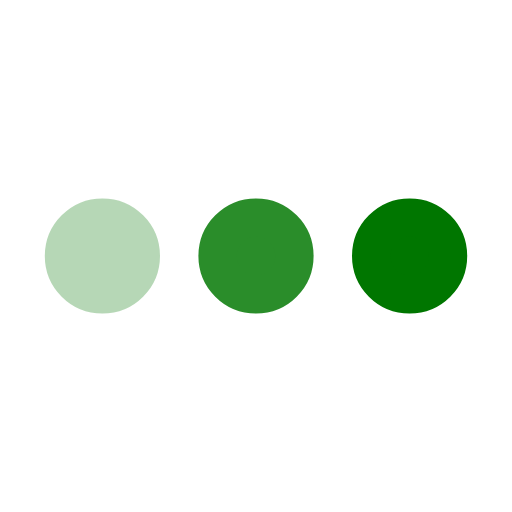
t = 0.00 s
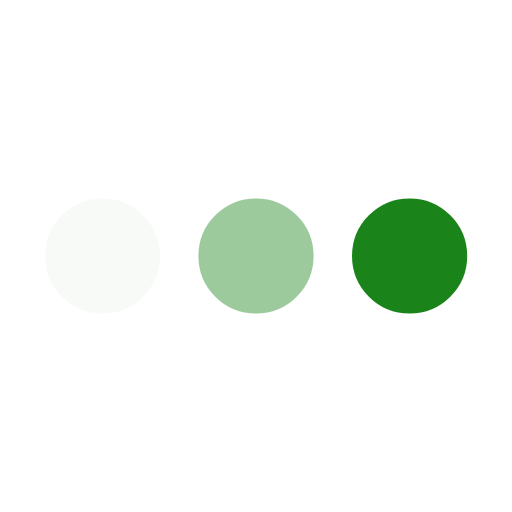
t = 0.16 s
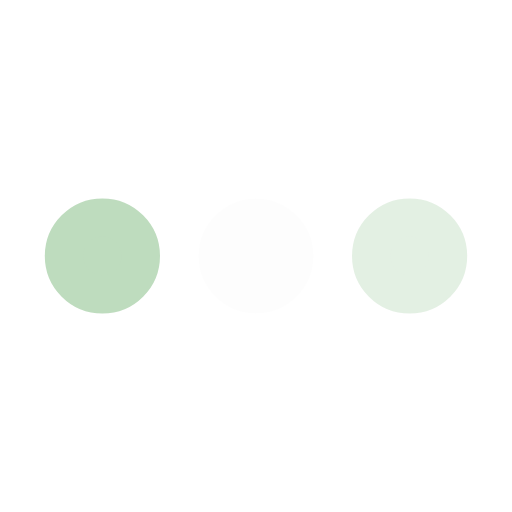
t = 0.49 s
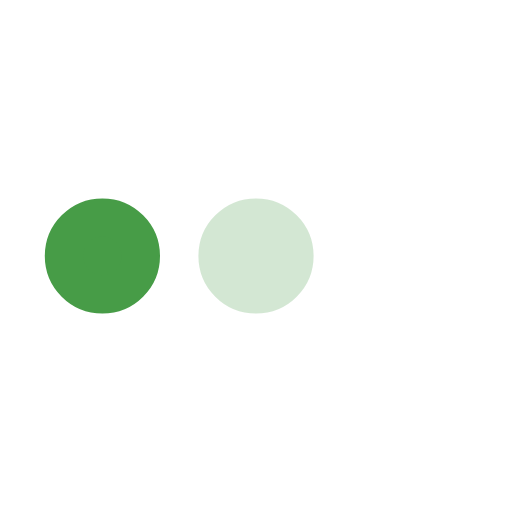
t = 0.65 s
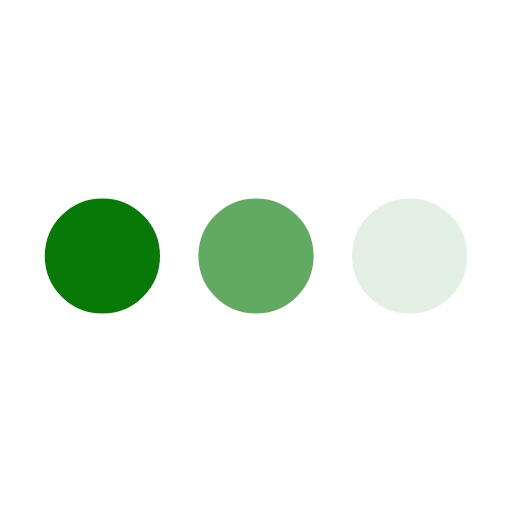
t = 0.81 s
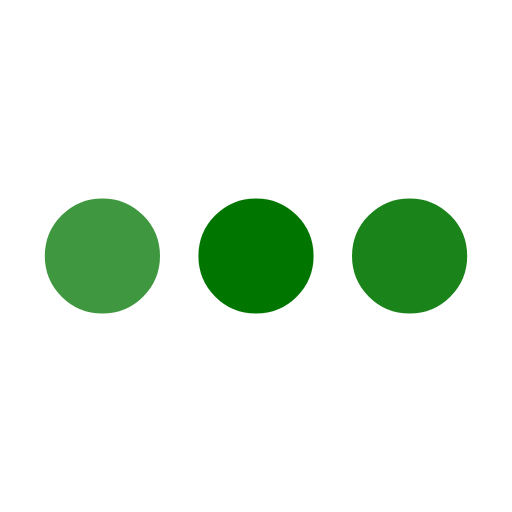
t = 1.14 s

The animated SVG that drew these frames (rendered in a browser with its animation timeline set to each time). Animation: 3 SMIL elements (animate=3); one cycle of 1.30 s, repeats indefinitely.

<svg xmlns="http://www.w3.org/2000/svg" viewBox="0 0 200 200"><circle fill="#007600" stroke="#007600" stroke-width="15" r="15" cx="40" cy="100"><animate attributeName="opacity" calcMode="spline" dur="1.3" values="1;0;1;" keySplines=".5 0 .5 1;.5 0 .5 1" repeatCount="indefinite" begin="-.4"></animate></circle><circle fill="#007600" stroke="#007600" stroke-width="15" r="15" cx="100" cy="100"><animate attributeName="opacity" calcMode="spline" dur="1.3" values="1;0;1;" keySplines=".5 0 .5 1;.5 0 .5 1" repeatCount="indefinite" begin="-.2"></animate></circle><circle fill="#007600" stroke="#007600" stroke-width="15" r="15" cx="160" cy="100"><animate attributeName="opacity" calcMode="spline" dur="1.3" values="1;0;1;" keySplines=".5 0 .5 1;.5 0 .5 1" repeatCount="indefinite" begin="0"></animate></circle></svg>
